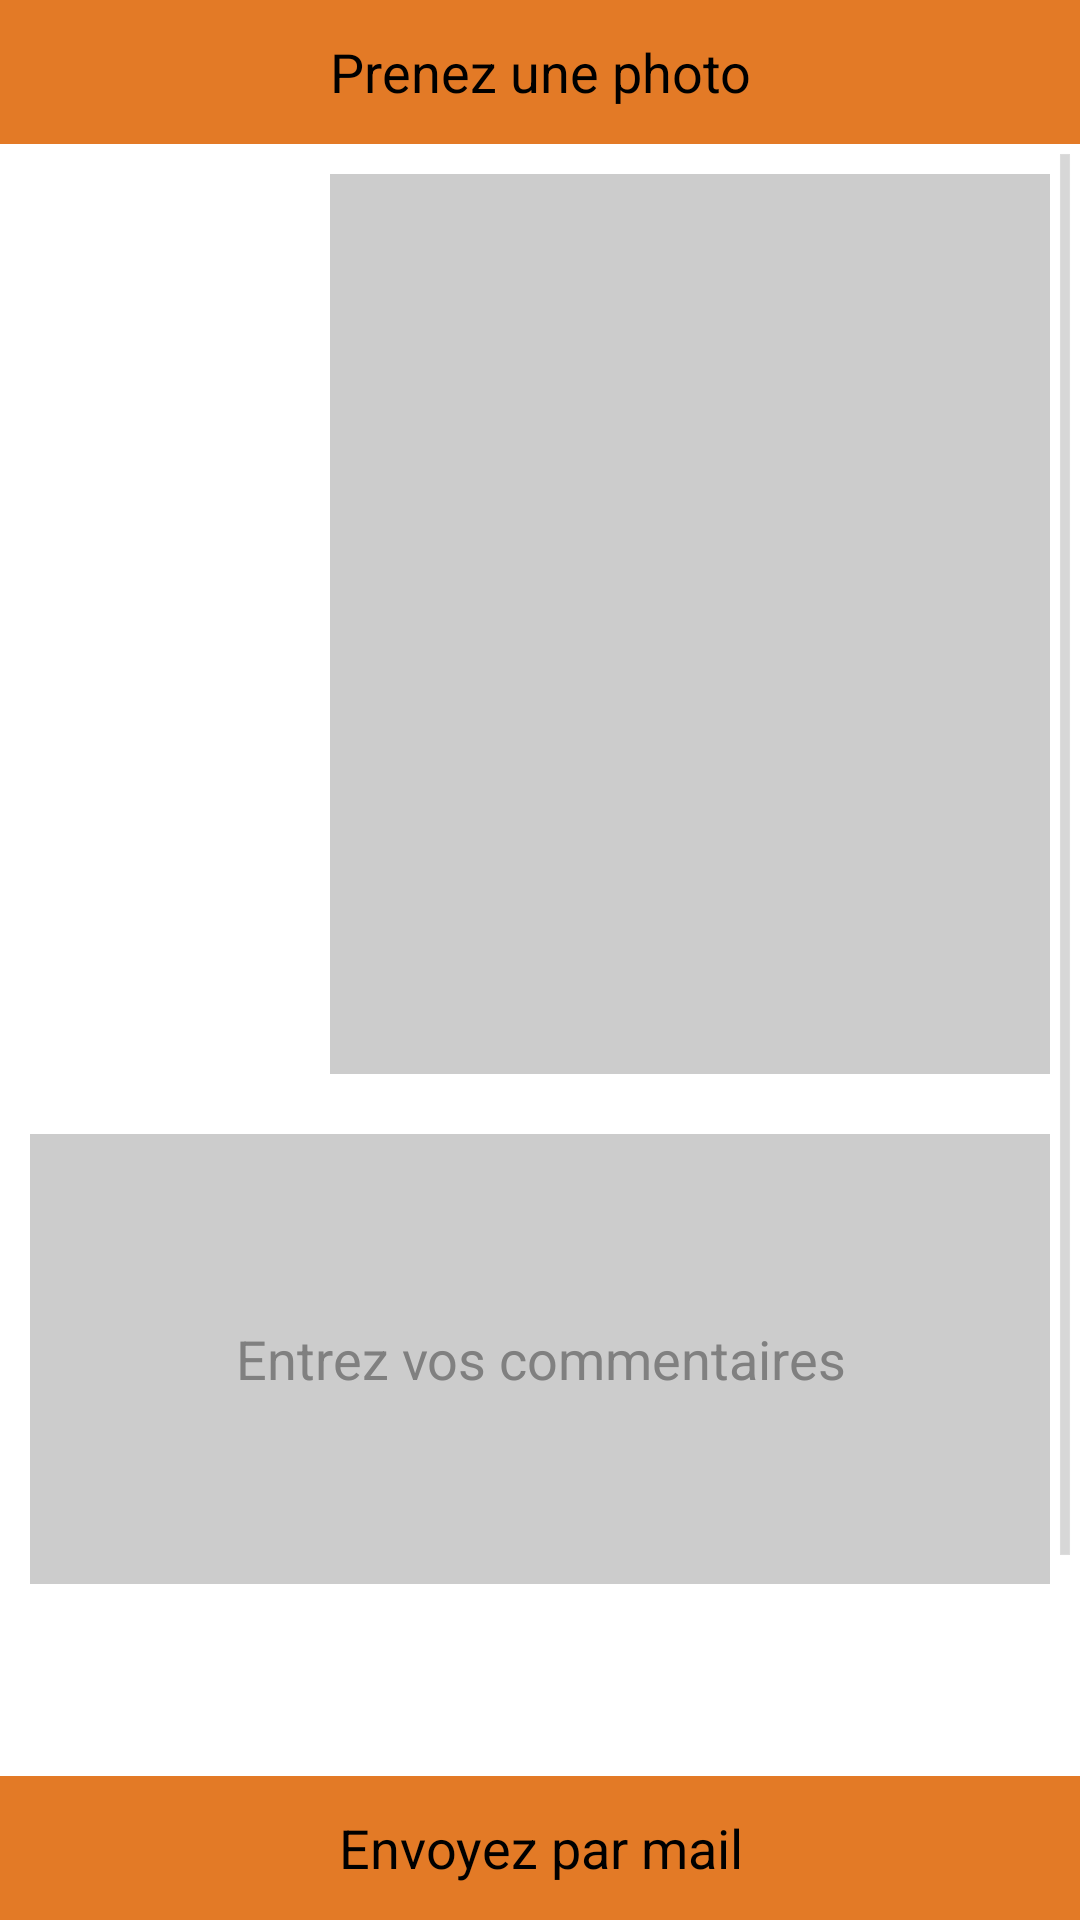

Android layout source for this screen:
<!-- AndroidManifest.xml: application theme AppTheme -->
<!-- res/layout/activity_report.xml -->
<?xml version="1.0" encoding="utf-8"?>
<RelativeLayout xmlns:android="http://schemas.android.com/apk/res/android"
    android:layout_width="fill_parent"
    android:layout_height="fill_parent"
    android:gravity="center_horizontal">

    <Button
        android:id="@+id/button_callcamera"
        android:layout_width="fill_parent"
        android:layout_height="wrap_content"
        android:layout_centerHorizontal="true"
        android:background="@color/traceope_orange"
        android:text="@string/get_photo" />

    <ScrollView
        android:id="@+id/verticalScrollView"
        android:layout_width="wrap_content"
        android:layout_height="wrap_content"
        android:layout_below="@+id/button_callcamera"
        android:layout_centerHorizontal="true">

        <GridLayout
            android:layout_width="fill_parent"
            android:layout_height="fill_parent"
            android:layout_above="@+id/button"
            android:layout_alignParentLeft="true"
            android:layout_alignParentStart="true"
            android:layout_below="@+id/button_callcamera">


            <TableRow
                android:layout_width="fill_parent"
                android:layout_height="wrap_content"
                android:layout_column="0"
                android:layout_row="0"
                android:layout_margin="10dp">


                <ImageView
                    android:id="@+id/imageView8"
                    android:layout_width="50dp"
                    android:layout_height="50dp"
                    android:layout_gravity="center|top"
                    android:contentDescription="image taken from camera"
                    android:src="@drawable/ic_photo" />

                <ImageView

                    android:id="@+id/photo_image"
                    android:layout_width="450dp"
                    android:layout_height="300dp"
                    android:layout_gravity="center"
                    android:layout_marginLeft="50dp"
                    android:background="@color/grey"
                    android:contentDescription="image taken from camera" />
            </TableRow>


            <TableRow
                android:layout_width="fill_parent"
                android:layout_height="wrap_content"
                android:layout_column="0"
                android:layout_row="1">


                <EditText
                    android:id="@+id/editText"
                    android:layout_width="fill_parent"
                    android:layout_height="wrap_content"
                    android:layout_gravity="center"
                    android:layout_margin="10dp"
                    android:background="@color/grey"
                    android:gravity="center"
                    android:hint="@string/get_txt_photo"
                    android:maxLines="20"
                    android:minHeight="150dp"
                    android:minWidth="500dp" />

            </TableRow>

            <ImageView
                android:id="@+id/diapo_refresh"
                android:layout_width="50dp"
                android:layout_height="50dp"
                android:layout_column="0"
                android:layout_gravity="center|left|top"
                android:layout_marginLeft="10dp"
                android:layout_row="2"
                android:contentDescription="image taken from camera"
                android:src="@drawable/folder" />


            <HorizontalScrollView
                android:id="@+id/horizontalScrollView"
                android:layout_width="fill_parent"
                android:layout_height="wrap_content"
                android:layout_column="0"
                android:layout_row="3">

                <TableRow
                    android:id="@+id/diapo"
                    android:layout_width="fill_parent"
                    android:layout_height="200dp"
                    android:layout_column="0"
                    android:layout_row="3">

                </TableRow>
            </HorizontalScrollView>

        </GridLayout>
    </ScrollView>


    <Button
        android:id="@+id/button"
        android:layout_width="fill_parent"
        android:layout_height="wrap_content"
        android:layout_alignParentBottom="true"
        android:layout_alignParentLeft="true"
        android:layout_alignParentStart="true"
        android:layout_gravity="center"
        android:background="@color/traceope_orange"
        android:text="@string/photo_send_mail" />


</RelativeLayout>
<!-- resources referenced by this layout -->
<resources>
  <item name="grey" type="color">#CCCCCC</item>
  <item name="traceope_orange" type="color">#E37A26</item>
  <string name="get_photo">Prenez une photo</string>
  <string name="get_txt_photo">Entrez vos commentaires</string>
  <string name="photo_send_mail">Envoyez par mail</string>
  <style name="AppTheme" parent="android:Theme.Holo.Light">
          
  
  
  
      </style>
</resources>
